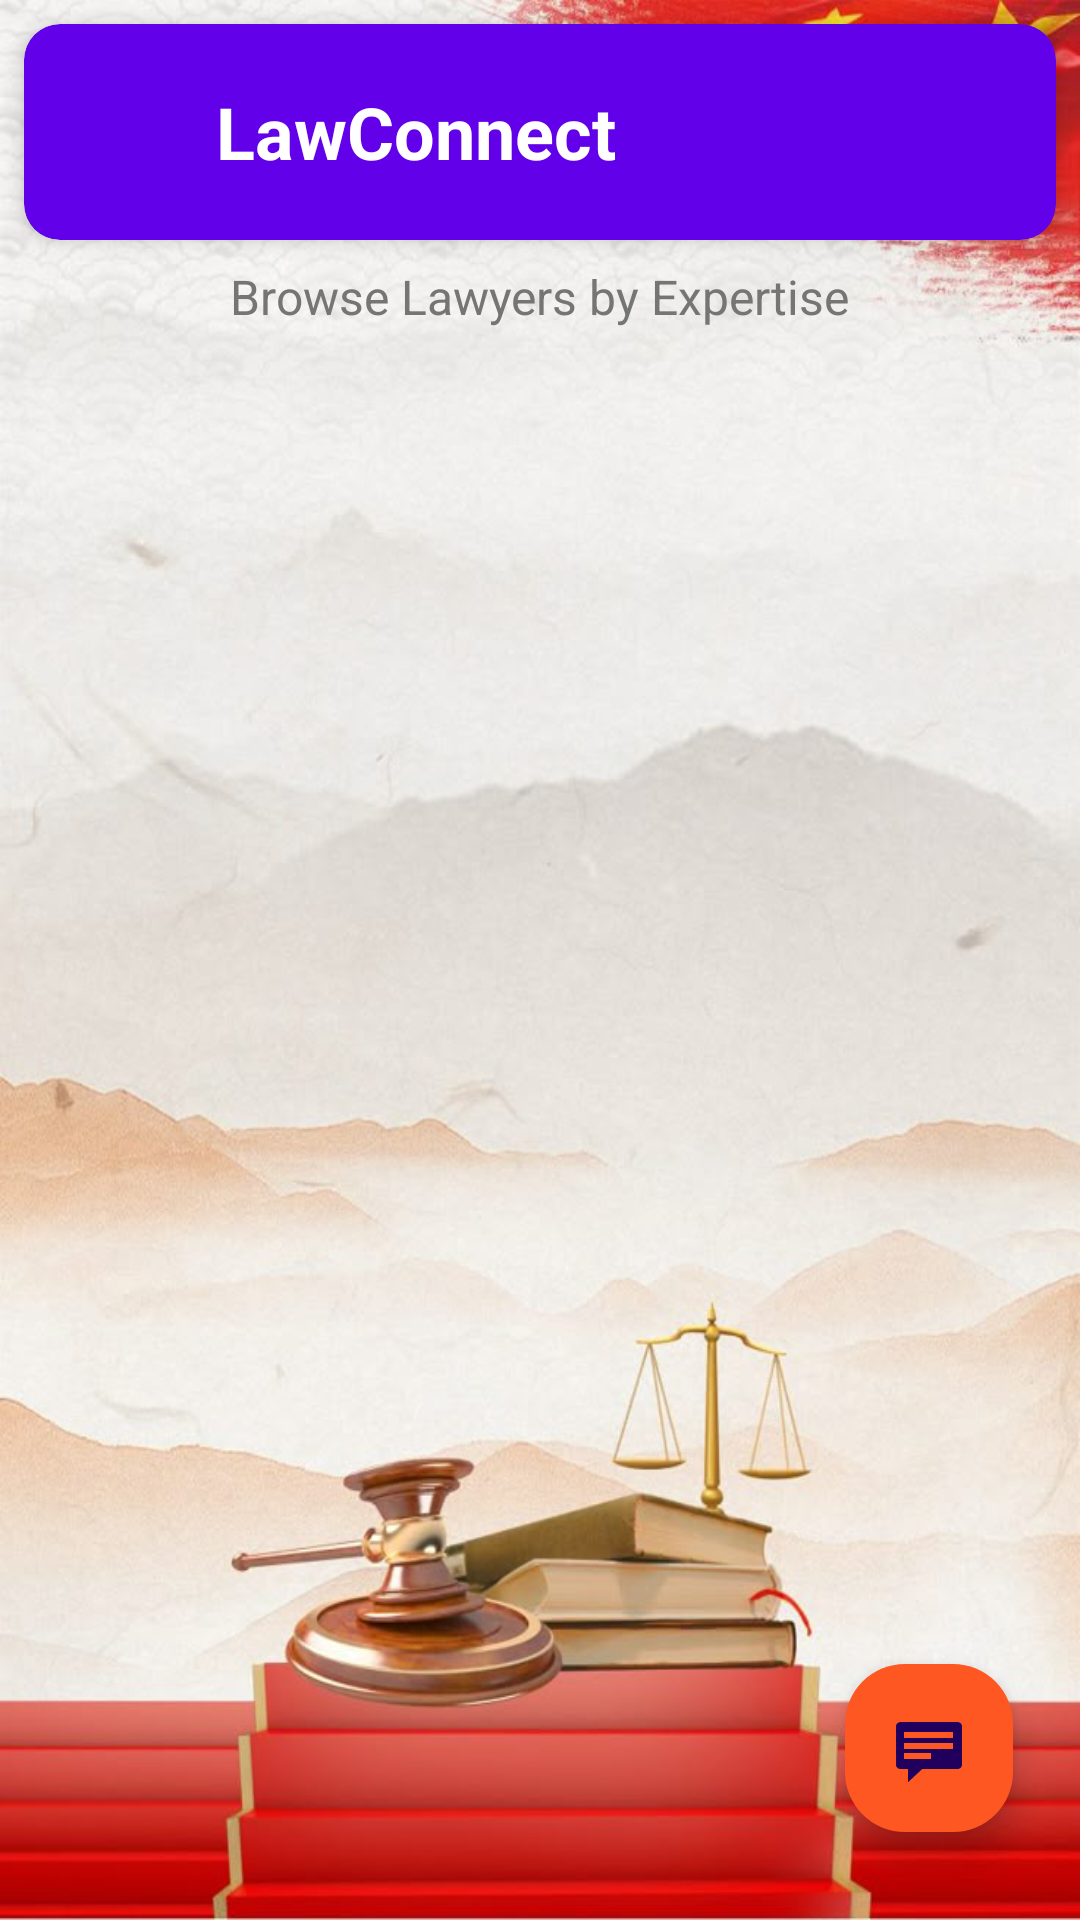

Layout XML and referenced resources for this Android screen:
<!-- AndroidManifest.xml: application theme Theme.LawConnect -->
<!-- res/layout/activity_main.xml -->
<?xml version="1.0" encoding="utf-8"?>
<androidx.constraintlayout.widget.ConstraintLayout xmlns:android="http://schemas.android.com/apk/res/android"
    xmlns:app="http://schemas.android.com/apk/res-auto"
    xmlns:tools="http://schemas.android.com/tools"
    android:id="@+id/main"
    android:layout_width="match_parent"
    android:layout_height="match_parent"
    android:background="@drawable/main_bg"
    tools:context=".MainActivity">


        
        <androidx.cardview.widget.CardView
            android:id="@+id/header_card"
            android:layout_width="0dp"
            android:layout_height="wrap_content"
            android:layout_margin="8dp"
            app:cardBackgroundColor="#6200EA"
            app:cardCornerRadius="12dp"
            app:cardElevation="4dp"
            app:layout_constraintTop_toTopOf="parent"
            app:layout_constraintStart_toStartOf="parent"
            app:layout_constraintEnd_toEndOf="parent">

            <LinearLayout
                android:layout_width="match_parent"
                android:layout_height="wrap_content"
                android:orientation="horizontal"
                android:padding="16dp"
                android:gravity="center_vertical">

                <ImageView
                    android:layout_width="40dp"
                    android:layout_height="40dp"
                    android:src="@drawable/logo"/>

                <TextView
                    android:layout_width="wrap_content"
                    android:layout_height="wrap_content"
                    android:text="LawConnect"
                    android:textSize="24sp"
                    android:textStyle="bold"
                    android:textColor="#FFFFFF"
                    android:layout_marginStart="8dp" />
            </LinearLayout>
        </androidx.cardview.widget.CardView>

        
        <TextView
            android:id="@+id/filter_hint"
            android:layout_width="wrap_content"
            android:layout_height="wrap_content"
            android:text="Browse Lawyers by Expertise"
            android:textSize="16sp"
            android:textColor="#757575"
            android:padding="8dp"
            app:layout_constraintTop_toBottomOf="@id/header_card"
            app:layout_constraintStart_toStartOf="parent"
            app:layout_constraintEnd_toEndOf="parent" />


        
        <androidx.recyclerview.widget.RecyclerView
            android:id="@+id/lawyer_list"
            android:layout_width="0dp"
            android:layout_height="0dp"
            android:padding="8dp"
            app:layout_constraintBottom_toBottomOf="parent"
            app:layout_constraintStart_toStartOf="parent"
            app:layout_constraintEnd_toEndOf="parent" />

        
    <com.google.android.material.floatingactionbutton.FloatingActionButton
        android:id="@+id/chatbot_button"
        android:layout_width="wrap_content"
        android:layout_height="wrap_content"
        android:layout_margin="16dp"
        android:backgroundTint="#FF5722"
        android:contentDescription="Chat with Bot"
        android:src="@android:drawable/stat_notify_chat"
        app:fabSize="normal"
        app:layout_constraintBottom_toBottomOf="parent"
        app:layout_constraintEnd_toEndOf="parent"
        app:layout_constraintHorizontal_bias="0.977"
        app:layout_constraintStart_toStartOf="parent"
        app:layout_constraintTop_toTopOf="parent"
        app:layout_constraintVertical_bias="0.976"
        app:shapeAppearance="@style/SquareFab" />

</androidx.constraintlayout.widget.ConstraintLayout>
<!-- resources referenced by this layout -->
<resources>
  <!-- drawable main_bg: png bitmap (drawable-xhdpi, 532692 bytes) -->
  <style name="SquareFab" parent="">
          <item name="cornerFamily">rounded</item>
          <item name="cornerSize">20dp</item>
      </style>
  <style name="Theme.LawConnect" parent="Base.Theme.LawConnect" />
  <style name="Base.Theme.LawConnect" parent="Theme.Material3.DayNight.NoActionBar">
          
          
      </style>
</resources>
